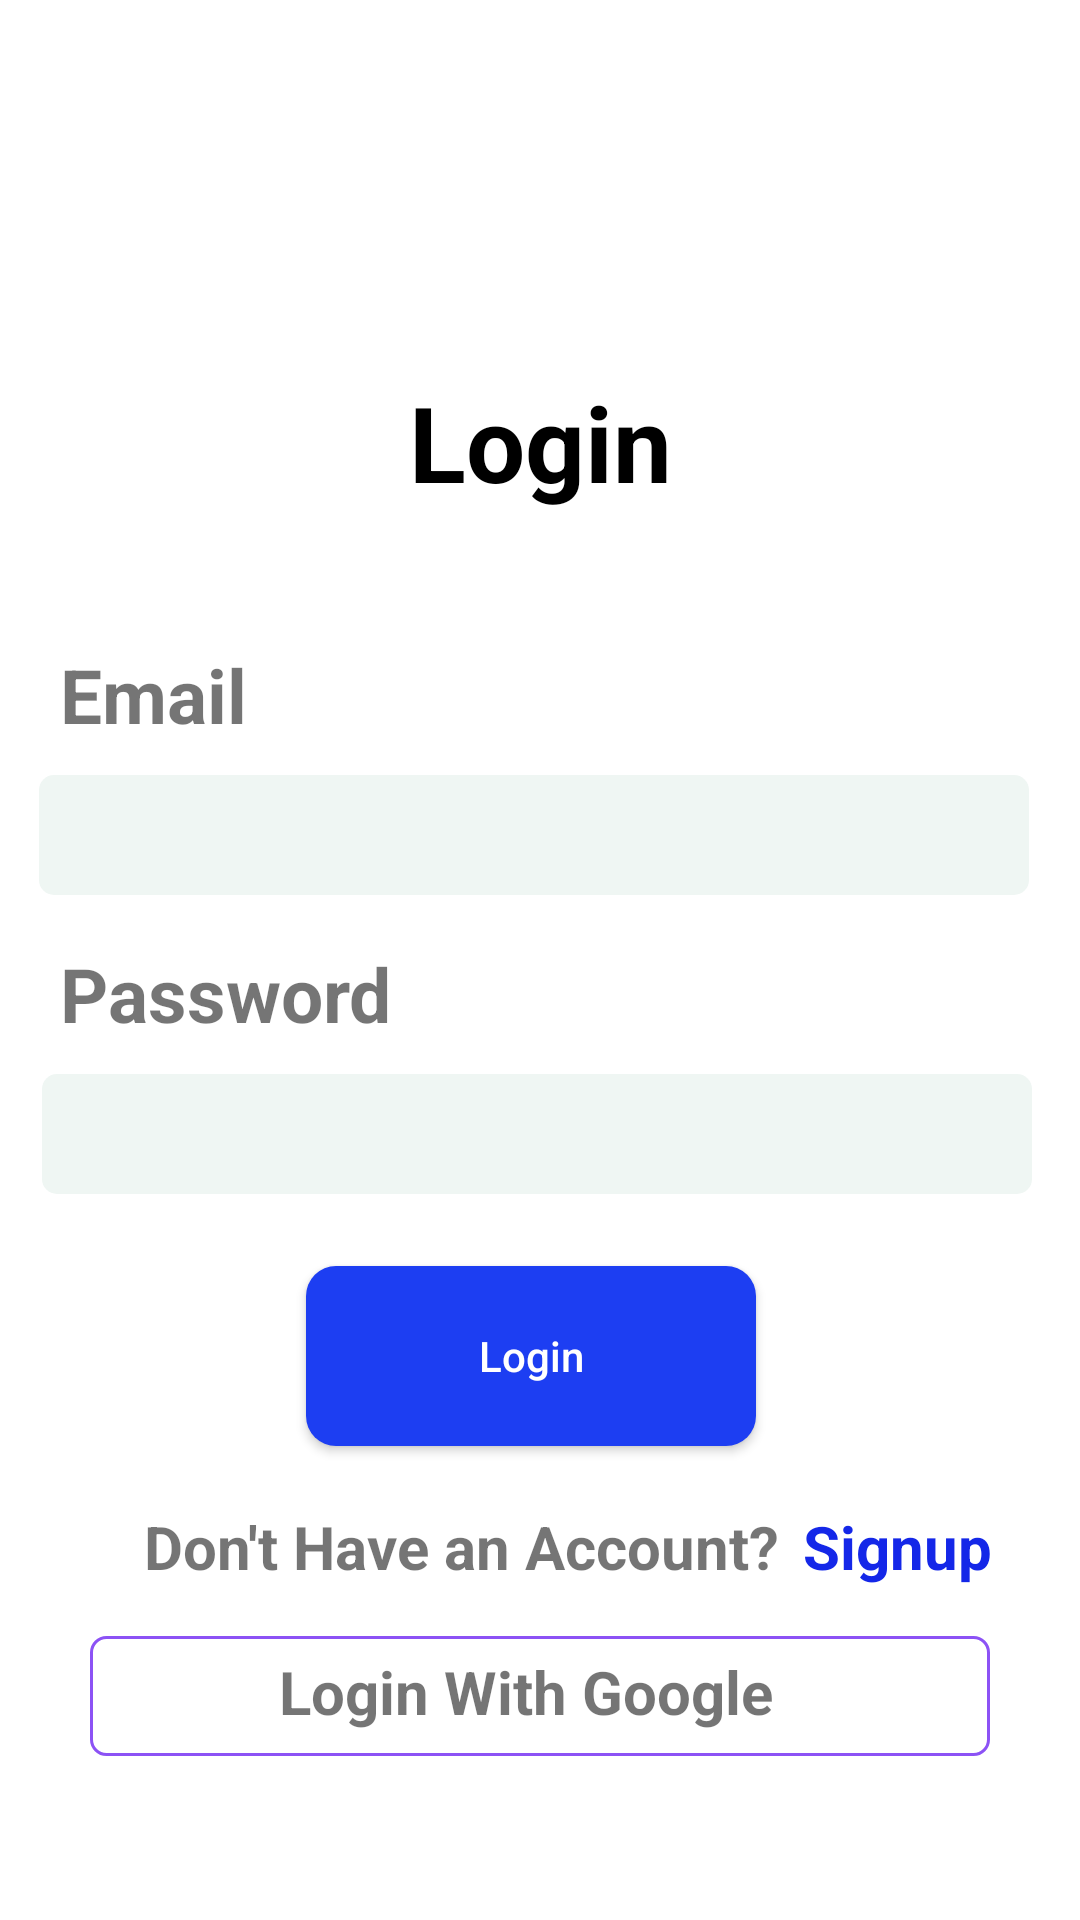

Android layout source for this screen:
<!-- AndroidManifest.xml: application theme Theme.CourseKeeper -->
<!-- res/layout/fragment_login_screen.xml -->
<?xml version="1.0" encoding="utf-8"?>
<androidx.constraintlayout.widget.ConstraintLayout xmlns:android="http://schemas.android.com/apk/res/android"
    xmlns:app="http://schemas.android.com/apk/res-auto"
    xmlns:tools="http://schemas.android.com/tools"
    android:layout_width="match_parent"
    android:layout_height="match_parent"
    android:layout_margin="15dp"
    tools:context=".LoginScreen">


    <TextView
        android:id="@+id/tv_log"
        android:layout_width="wrap_content"
        android:layout_height="wrap_content"
        android:layout_marginTop="124dp"
        android:text="Login"
        android:textColor="#000000"
        android:textSize="35sp"
        android:textStyle="bold"
        app:layout_constraintEnd_toEndOf="parent"
        app:layout_constraintHorizontal_bias="0.5"
        app:layout_constraintStart_toStartOf="parent"
        app:layout_constraintTop_toTopOf="parent" />


    <TextView
        android:id="@+id/textView3"
        android:layout_width="wrap_content"
        android:layout_height="wrap_content"
        android:layout_marginStart="20dp"
        android:layout_marginTop="44dp"
        android:text="Email"
        android:textSize="25sp"
        android:textStyle="bold"
        app:layout_constraintStart_toStartOf="parent"
        app:layout_constraintTop_toBottomOf="@+id/tv_log" />

    <com.google.android.material.textfield.TextInputEditText
        android:id="@+id/login_email"
        android:layout_width="330dp"
        android:layout_height="40dp"
        android:layout_margin="10dp"
        android:inputType="textEmailAddress"
        android:layout_marginTop="8dp"
        android:background="@drawable/text_input_radius"
        app:layout_constraintEnd_toEndOf="parent"
        app:layout_constraintHorizontal_bias="0.307"
        app:layout_constraintStart_toStartOf="parent"
        app:layout_constraintTop_toBottomOf="@+id/textView3" />

    <com.google.android.material.textfield.TextInputEditText
        android:id="@+id/password_login"
        android:layout_width="330dp"
        android:layout_height="40dp"
        android:layout_margin="10dp"
        android:inputType="textPassword"
        app:passwordToggleEnabled="true"
        android:layout_marginTop="12dp"
        android:background="@drawable/text_input_radius"
        app:layout_constraintEnd_toEndOf="parent"
        app:layout_constraintHorizontal_bias="0.384"
        app:layout_constraintStart_toStartOf="parent"
        app:layout_constraintTop_toBottomOf="@+id/textView4" />

    <TextView
        android:id="@+id/textView4"
        android:layout_width="wrap_content"
        android:layout_height="wrap_content"
        android:layout_marginStart="20dp"
        android:layout_marginTop="16dp"
        android:text="Password"
        android:textSize="25sp"
        android:textStyle="bold"
        app:layout_constraintStart_toStartOf="parent"
        app:layout_constraintTop_toBottomOf="@+id/login_email"
        app:layout_goneMarginStart="20dp" />

    <androidx.appcompat.widget.AppCompatButton
        android:id="@+id/btn_loging"
        android:layout_width="150dp"
        android:layout_height="60dp"
        android:layout_marginTop="24dp"
        android:background="@drawable/radius_norner"
        android:text="Login"
        android:textAllCaps="false"
        android:textColor="#ffff"
        app:layout_constraintEnd_toEndOf="parent"
        app:layout_constraintHorizontal_bias="0.486"
        app:layout_constraintStart_toStartOf="parent"
        app:layout_constraintTop_toBottomOf="@+id/password_login" />

    <TextView
        android:id="@+id/textView5"
        android:layout_width="wrap_content"
        android:layout_height="wrap_content"
        android:layout_marginStart="48dp"
        android:layout_marginTop="20dp"
        android:text="Don't Have an Account?"
        android:textSize="20sp"
        android:textStyle="bold"
        app:layout_constraintStart_toStartOf="parent"
        app:layout_constraintTop_toBottomOf="@+id/btn_loging" />

    <TextView
        android:id="@+id/tv_signUp"
        android:layout_width="wrap_content"
        android:layout_height="wrap_content"
        android:layout_marginStart="8dp"
        android:layout_marginTop="20dp"
        android:text="Signup"
        android:textStyle="bold"
        android:textColor="#1427E8"
        android:textSize="20sp"
        app:layout_constraintStart_toEndOf="@+id/textView5"
        app:layout_constraintTop_toBottomOf="@+id/btn_loging" />

    <androidx.appcompat.widget.LinearLayoutCompat
        android:layout_width="300dp"
        android:layout_height="40dp"
        android:layout_margin="8dp"
        android:background="@drawable/linear_layout_radius"
        app:layout_constraintBottom_toBottomOf="parent"
        app:layout_constraintEnd_toEndOf="parent"
        app:layout_constraintHorizontal_bias="0.5"
        app:layout_constraintStart_toStartOf="parent"
        app:layout_constraintTop_toBottomOf="@+id/textView5"
        app:layout_constraintVertical_bias="0.15">


        <ImageView
            android:id="@+id/google_img_btn"
            android:layout_width="20dp"
            android:layout_height="20dp"
            android:layout_marginStart="8dp"
            android:src="@drawable/fblogo"
            android:textColor="#1427E8"
            android:textSize="20sp"
            android:paddingTop="5dp"
            android:layout_marginTop="10dp"
            tools:layout_editor_absoluteX="82dp"
            tools:layout_editor_absoluteY="625dp" />

        <TextView
            android:layout_width="wrap_content"
            android:layout_height="wrap_content"
            android:layout_marginStart="35dp"
            android:text="Login With Google"
            android:layout_marginTop="5dp"
            android:textSize="20sp"
            android:textStyle="bold"
            tools:layout_editor_absoluteX="115dp"
            tools:layout_editor_absoluteY="618dp" />


    </androidx.appcompat.widget.LinearLayoutCompat>

    <androidx.constraintlayout.widget.Guideline
        android:id="@+id/guideline3"
        android:layout_width="wrap_content"
        android:layout_height="wrap_content"
        android:orientation="vertical"
        app:layout_constraintGuide_begin="20dp" />


</androidx.constraintlayout.widget.ConstraintLayout>
<!-- resources referenced by this layout -->
<resources>
  <!-- drawable linear_layout_radius (drawable) -->
  <?xml version="1.0" encoding="utf-8"?>
  <shape xmlns:android="http://schemas.android.com/apk/res/android">
      <corners android:radius="5dp"/>
      <stroke android:color="#8C52F5" android:width="1dp"/>
  </shape>
  <!-- drawable radius_norner (drawable) -->
  <?xml version="1.0" encoding="utf-8"?>
  <shape xmlns:android="http://schemas.android.com/apk/res/android">
      <corners android:radius="10dp" />
      <solid android:color="#1D3EF2"/>
  </shape>
  <!-- drawable text_input_radius (drawable) -->
  <?xml version="1.0" encoding="utf-8"?>
  <shape xmlns:android="http://schemas.android.com/apk/res/android">
      <corners android:radius="5dp"/>
      <solid android:color="#EFF6F3"/>
  </shape>
  <style name="Theme.CourseKeeper" parent="Theme.MaterialComponents.DayNight.DarkActionBar">
          
          <item name="colorPrimary">@color/purple_500</item>
          <item name="colorPrimaryVariant">@color/purple_700</item>
          <item name="colorOnPrimary">@color/white</item>
          
          <item name="colorSecondary">@color/teal_200</item>
          <item name="colorSecondaryVariant">@color/teal_700</item>
          <item name="colorOnSecondary">@color/black</item>
          
          <item name="android:statusBarColor" tools:targetApi="l">?attr/colorPrimaryVariant</item>
          
      </style>
  <!-- not gathered from this repository: default colours our renderer supplied (Android Studio template values) -->
  <color name="purple_500">#FF6200EE</color>
  <color name="purple_700">#FF3700B3</color>
  <color name="teal_200">#FF03DAC5</color>
  <color name="teal_700">#FF018786</color>
  <color name="black">#FF000000</color>
  <color name="white">#FFFFFFFF</color>
</resources>
